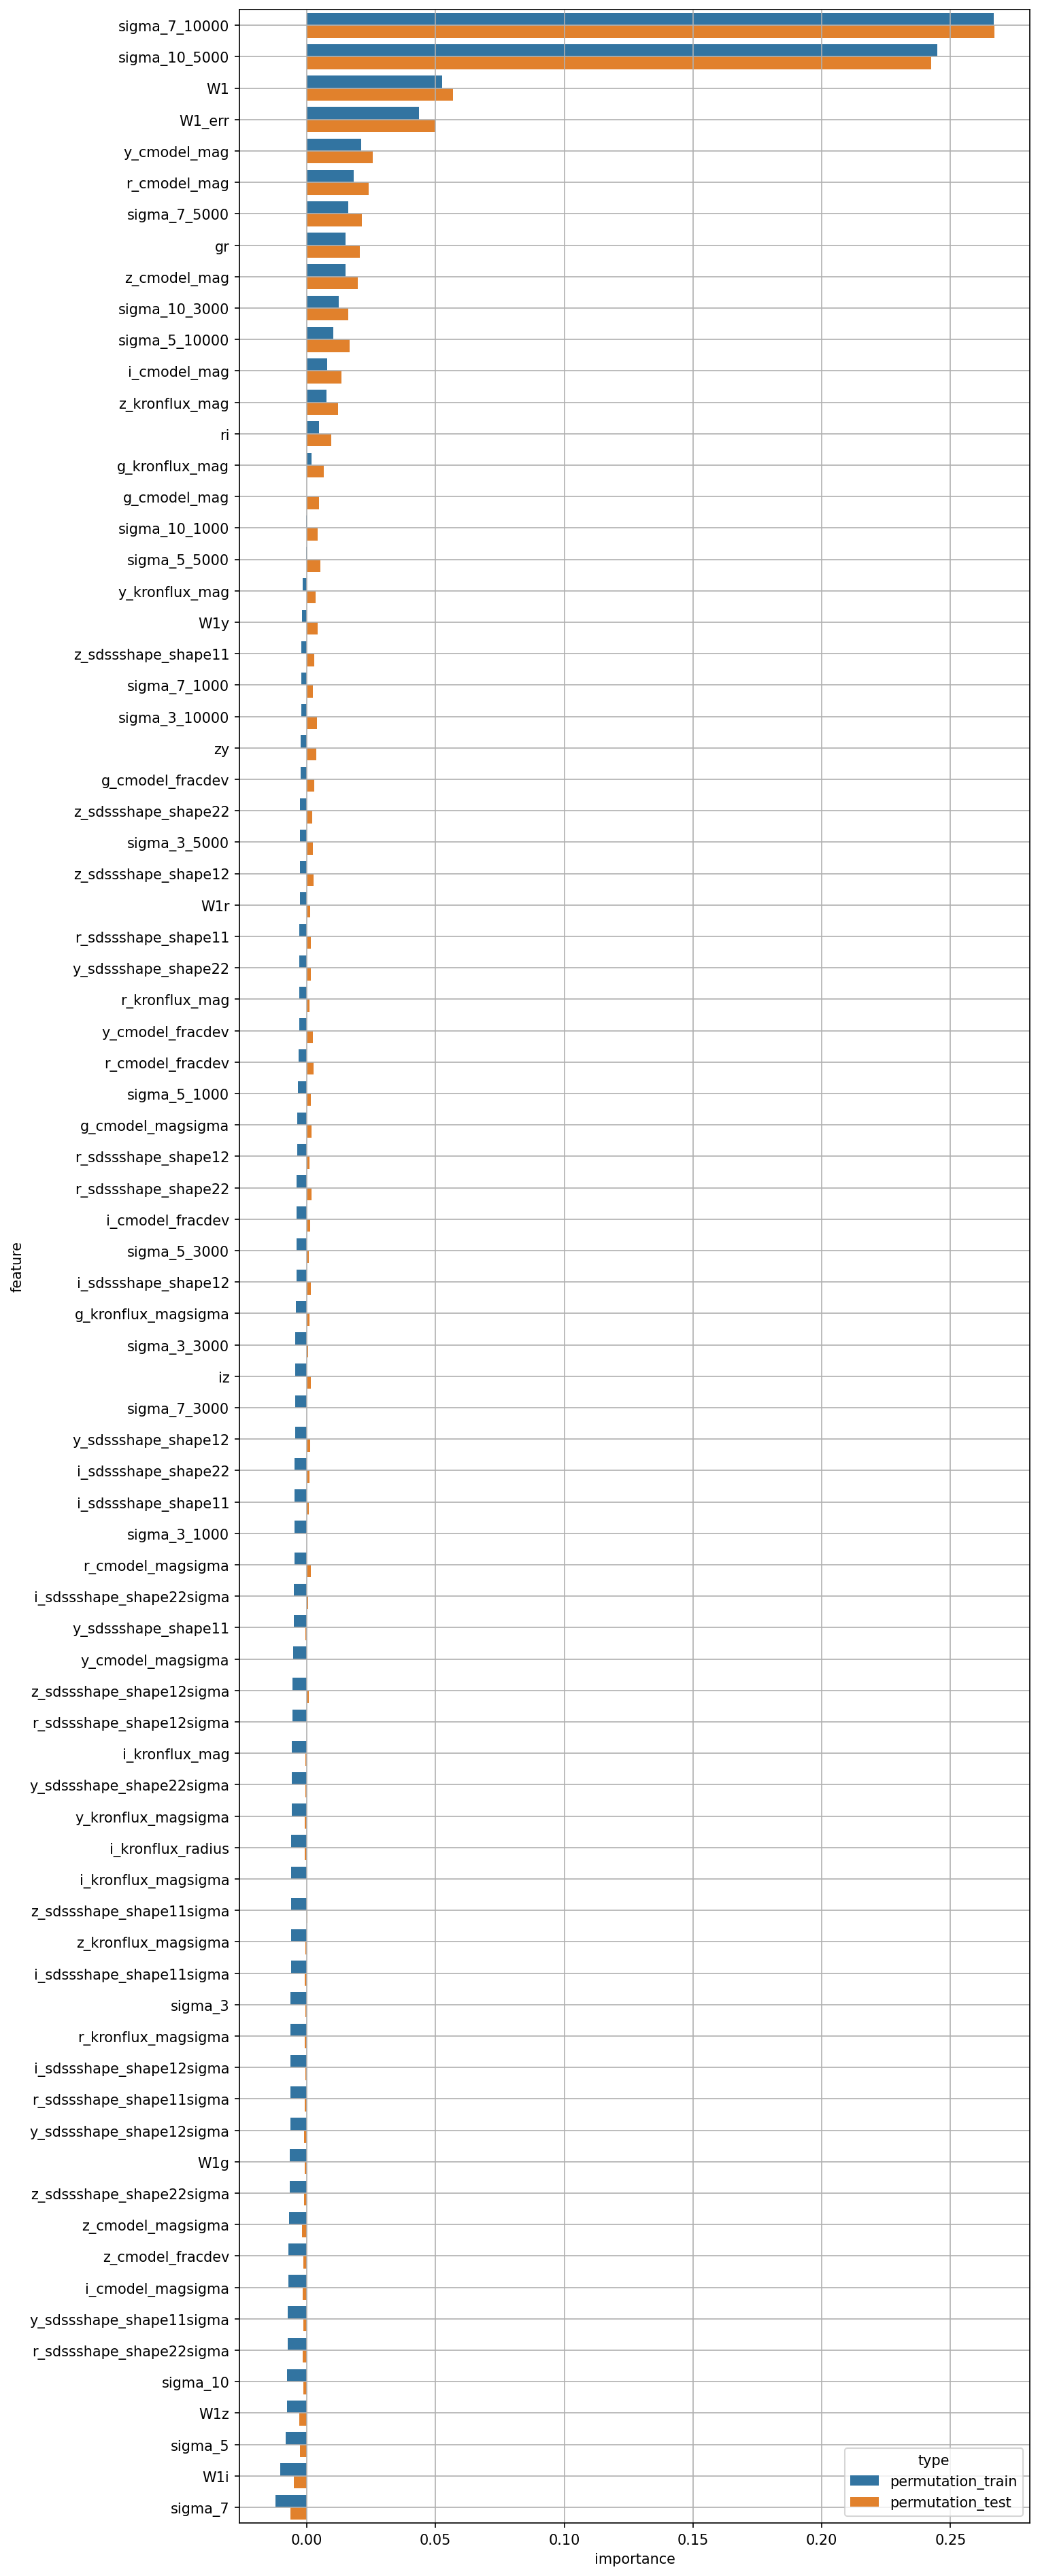

The table this chart was drawn from, first rows:
feature, permutation_train, permutation_test
W1, 0.0527, 0.0568
W1_err, 0.04352, 0.05006
g_cmodel_mag, -0.0001047, 0.004738
r_cmodel_mag, 0.01828, 0.02412
i_cmodel_mag, 0.008019, 0.01344
z_cmodel_mag, 0.01501, 0.01984
y_cmodel_mag, 0.02115, 0.02554
g_cmodel_magsigma, -0.00356, 0.00174
r_cmodel_magsigma, -0.004868, 0.001489
i_cmodel_magsigma, -0.007045, -0.001491
z_cmodel_magsigma, -0.006956, -0.001715
y_cmodel_magsigma, -0.005276, -1.227364893030547e-05
g_cmodel_fracdev, -0.00238, 0.002806
r_cmodel_fracdev, -0.003054, 0.002731
i_cmodel_fracdev, -0.004008, 0.001436
z_cmodel_fracdev, -0.007009, -0.001313
y_cmodel_fracdev, -0.002983, 0.002366
g_kronflux_mag, 0.001782, 0.006564
r_kronflux_mag, -0.002897, 0.001187
i_kronflux_mag, -0.005772, -0.000599
z_kronflux_mag, 0.007571, 0.0121
y_kronflux_mag, -0.001575, 0.003323
g_kronflux_magsigma, -0.004233, 0.001086
r_kronflux_magsigma, -0.006294, -0.0008605
i_kronflux_magsigma, -0.006074, 7.273336984592316e-05
z_kronflux_magsigma, -0.006134, -0.0004047
y_kronflux_magsigma, -0.00587, -0.0006793
i_kronflux_radius, -0.00604, -0.0008875
r_sdssshape_shape11, -0.002793, 0.001712
i_sdssshape_shape11, -0.00468, 0.0009322
z_sdssshape_shape11, -0.001967, 0.00301
y_sdssshape_shape11, -0.005037, -0.000571
r_sdssshape_shape12, -0.003673, 0.0009623
i_sdssshape_shape12, -0.004039, 0.00159
z_sdssshape_shape12, -0.002563, 0.0027
y_sdssshape_shape12, -0.004573, 0.001341
r_sdssshape_shape22, -0.00397, 0.001787
i_sdssshape_shape22, -0.004621, 0.0009562
z_sdssshape_shape22, -0.002538, 0.002072
y_sdssshape_shape22, -0.002812, 0.00162
r_sdssshape_shape11sigma, -0.006424, -0.000698
i_sdssshape_shape11sigma, -0.006139, -0.0008439
z_sdssshape_shape11sigma, -0.006082, 0.0002938
y_sdssshape_shape11sigma, -0.00728, -0.0012
r_sdssshape_shape12sigma, -0.005665, -1.688119857390369e-05
i_sdssshape_shape12sigma, -0.006296, -0.00061
z_sdssshape_shape12sigma, -0.005537, 0.0009372
y_sdssshape_shape12sigma, -0.006445, -0.0009431
r_sdssshape_shape22sigma, -0.007361, -0.00145
i_sdssshape_shape22sigma, -0.004973, 0.0005197
z_sdssshape_shape22sigma, -0.006707, -0.00107
y_sdssshape_shape22sigma, -0.005844, -0.0003879
gr, 0.01516, 0.02069
ri, 0.004874, 0.009516
iz, -0.004382, 0.001618
zy, -0.002312, 0.003652
W1g, -0.006524, -0.0008437
W1r, -0.002701, 0.001458
W1i, -0.01026, -0.004887
W1z, -0.007609, -0.002774
... 20 more rows
